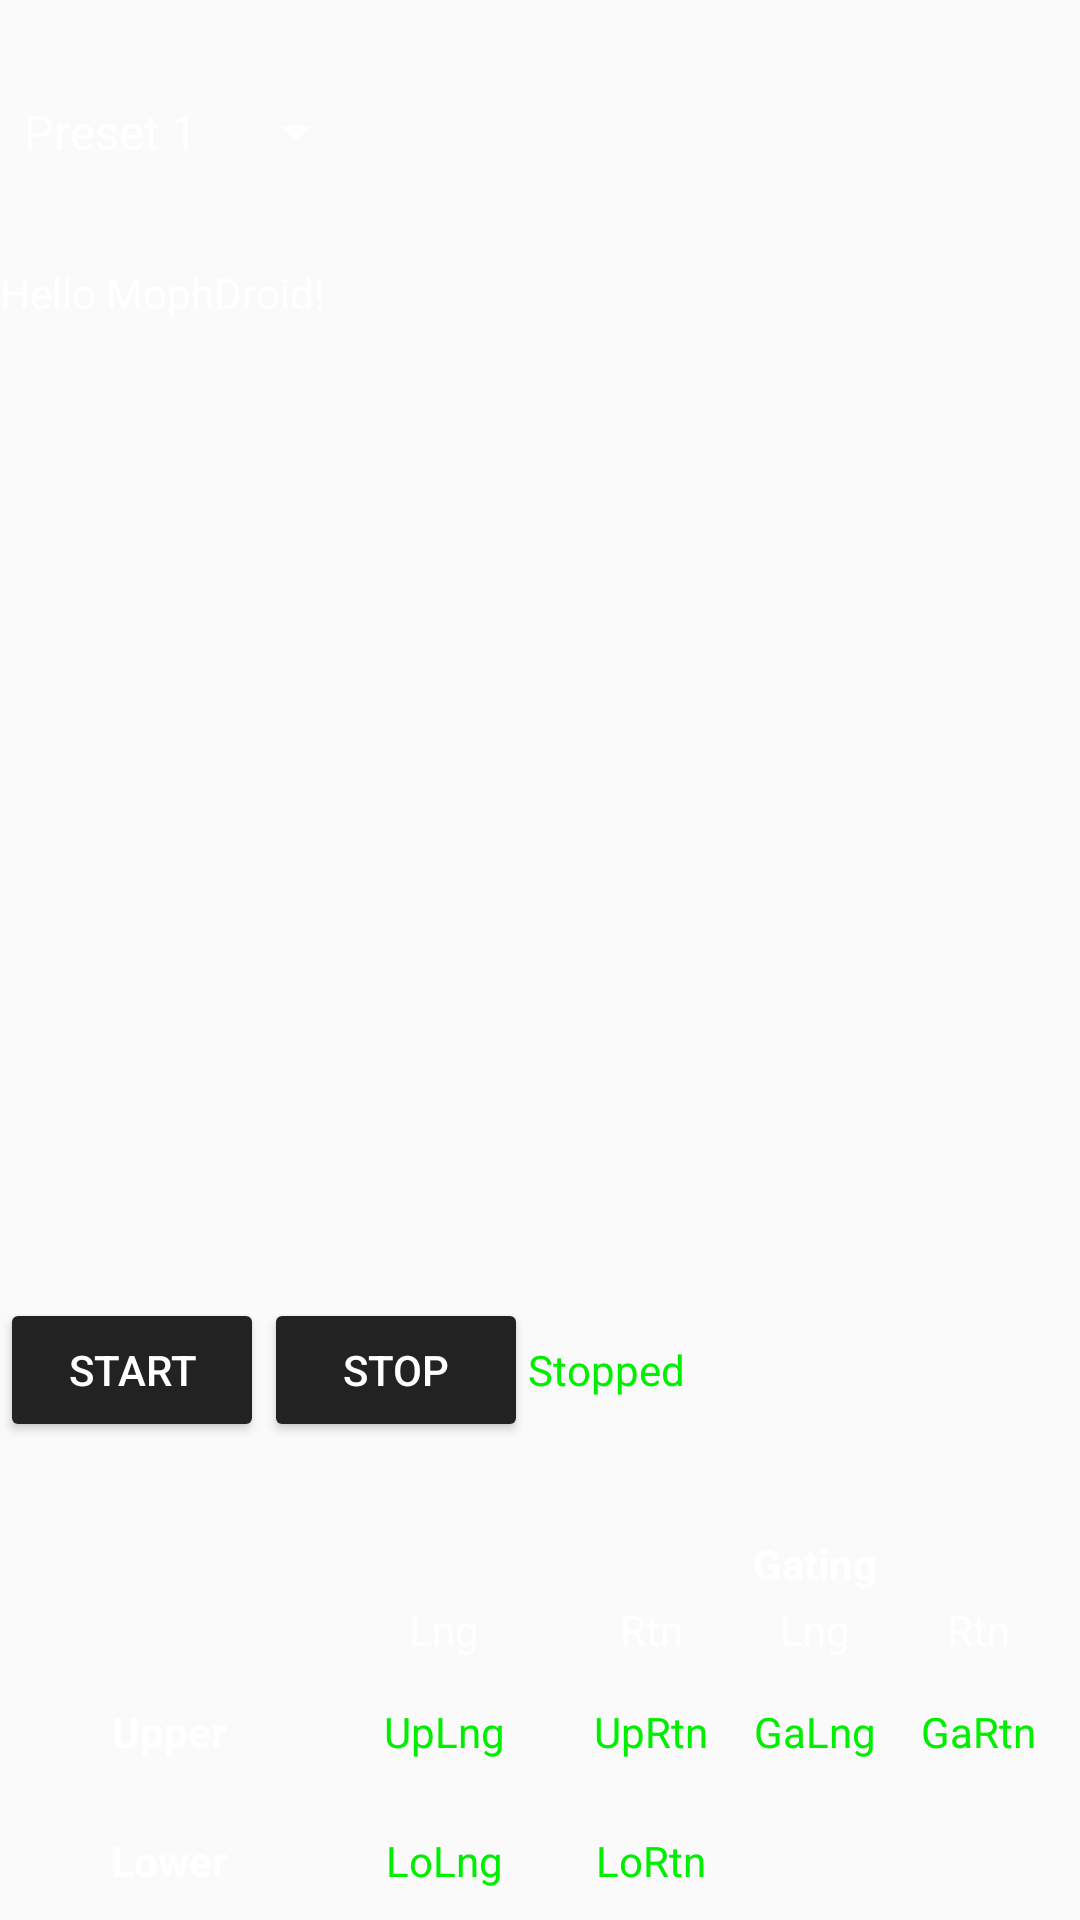

Here is an Android app screen rendered from its layout file. Give the layout XML and the strings, colors and styles it references.
<!-- AndroidManifest.xml: application theme AppTheme -->
<!-- res/layout/no3_preset_fragment.xml -->
<?xml version="1.0" encoding="utf-8"?>
<RelativeLayout xmlns:android="http://schemas.android.com/apk/res/android"
    xmlns:app="http://schemas.android.com/apk/res-auto"
    xmlns:tools="http://schemas.android.com/tools"
    android:layout_width="match_parent"
    android:layout_height="match_parent"
    tools:context="no3.StatusInfoFragment">

    <Spinner
        android:id="@+id/spPreset"
        android:layout_width="wrap_content"
        android:layout_height="30dp"
        android:layout_alignParentTop="true"
        android:entries="@array/preset_items"
        android:layout_marginTop="29dp"
        android:layout_marginBottom="29dp"
        android:spinnerMode="dropdown"
        android:popupBackground="@color/colorButtonBackground" />

    <TextView
        android:id="@+id/txtDescription"
        android:layout_width="match_parent"
        android:layout_height="wrap_content"
        android:layout_below="@id/spPreset"
        android:layout_above="@id/imgAniFrontView"
        android:text="Hello MophDroid!" />

    <ImageSwitcher
        android:id="@+id/imgAniFrontView"
        android:layout_width="match_parent"
        android:layout_height="255dp"
        android:layout_above="@id/gridPushButtons" />

    <LinearLayout
        android:id="@+id/gridPushButtons"
        android:layout_width="match_parent"
        android:layout_height="50dp"
        android:layout_above="@id/gridPositions"
        android:layout_marginTop="29dp"
        android:layout_marginBottom="29dp">

        <Button
            android:id="@+id/btnStart"
            android:layout_width="wrap_content"
            android:layout_height="wrap_content"
            android:text="Start" />

        <Button
            android:id="@+id/btnStop"
            android:layout_width="wrap_content"
            android:layout_height="wrap_content"
            android:text="Stop" />

        <TextView
            android:id="@+id/txtStatus"
            android:layout_width="wrap_content"
            android:layout_height="wrap_content"
            android:text="Stopped"
            android:textColor="@color/colorTextStatus" />

    </LinearLayout>

    <GridLayout
        android:id="@+id/gridPositions"
        android:layout_width="match_parent"
        android:layout_height="130dp"
        android:layout_alignParentBottom="true"
        android:layout_marginBottom="-2dp"
        android:columnCount="5"
        android:rowCount="4">

        <TextView
            android:layout_width="wrap_content"
            android:layout_height="wrap_content"
            android:layout_row="0"
            android:layout_column="0"
            android:layout_gravity="center"
            android:text="" />

        <TextView
            android:layout_width="wrap_content"
            android:layout_height="wrap_content"
            android:layout_row="0"
            android:layout_column="1"
            android:layout_columnWeight="0.5"
            android:layout_gravity="center"
            android:text="" />

        <TextView
            android:layout_width="wrap_content"
            android:layout_height="wrap_content"
            android:layout_row="0"
            android:layout_column="2"
            android:layout_columnWeight="0.5"
            android:layout_gravity="center"
            android:text="" />

        <TextView
            android:layout_width="wrap_content"
            android:layout_height="wrap_content"
            android:layout_row="0"
            android:layout_column="3"
            android:layout_gravity="center"
            android:text="Gating"
            android:textStyle="bold" />

        <TextView
            android:layout_width="wrap_content"
            android:layout_height="wrap_content"
            android:layout_row="0"
            android:layout_column="4"
            android:layout_columnWeight="0.5"
            android:layout_gravity="center"
            android:text="" />

        <TextView
            android:layout_width="wrap_content"
            android:layout_height="wrap_content"
            android:layout_row="1"
            android:layout_rowWeight="0.5"
            android:layout_column="0"
            android:layout_gravity="center"
            android:text="" />

        <TextView
            android:layout_width="wrap_content"
            android:layout_height="wrap_content"
            android:layout_row="1"
            android:layout_rowWeight="0.5"
            android:layout_column="1"
            android:layout_columnWeight="0.5"
            android:layout_gravity="center"
            android:text="Lng" />

        <TextView
            android:layout_width="wrap_content"
            android:layout_height="wrap_content"
            android:layout_row="1"
            android:layout_rowWeight="0.5"
            android:layout_column="2"
            android:layout_columnWeight="0.5"
            android:layout_gravity="center"
            android:text="Rtn" />

        <TextView
            android:layout_width="wrap_content"
            android:layout_height="wrap_content"
            android:layout_row="1"
            android:layout_rowWeight="0.5"
            android:layout_column="3"
            android:layout_gravity="center"
            android:text="Lng" />

        <TextView
            android:layout_width="wrap_content"
            android:layout_height="wrap_content"
            android:layout_row="1"
            android:layout_rowWeight="0.5"
            android:layout_column="4"
            android:layout_columnWeight="0.5"
            android:layout_gravity="center"
            android:text="Rtn" />

        <TextView
            android:layout_width="wrap_content"
            android:layout_height="wrap_content"
            android:layout_row="2"
            android:layout_rowWeight="2"
            android:layout_column="0"
            android:layout_columnWeight=".8"
            android:layout_gravity="center"
            android:text="Upper"
            android:textStyle="bold" />

        <TextView
            android:id="@+id/txtUpperLng"
            android:layout_width="wrap_content"
            android:layout_height="wrap_content"
            android:layout_row="2"
            android:layout_column="1"
            android:layout_gravity="center"
            android:text="UpLng"
            android:textColor="@color/colorTextStatus" />

        <TextView
            android:id="@+id/txtUpperRtn"
            android:layout_width="wrap_content"
            android:layout_height="wrap_content"
            android:layout_row="2"
            android:layout_column="2"
            android:layout_gravity="center"
            android:text="UpRtn"
            android:textColor="@color/colorTextStatus" />

        <TextView
            android:id="@+id/txtGatingLng"
            android:layout_width="wrap_content"
            android:layout_height="wrap_content"
            android:layout_row="2"
            android:layout_column="3"
            android:layout_gravity="center"
            android:text="GaLng"
            android:textColor="@color/colorTextStatus" />

        <TextView
            android:id="@+id/txtGatingRtn"
            android:layout_width="wrap_content"
            android:layout_height="wrap_content"
            android:layout_row="2"
            android:layout_column="4"
            android:layout_gravity="center"
            android:text="GaRtn"
            android:textColor="@color/colorTextStatus" />

        <TextView
            android:layout_width="wrap_content"
            android:layout_height="wrap_content"
            android:layout_row="3"
            android:layout_rowWeight="2"
            android:layout_column="0"
            android:layout_gravity="center"
            android:text="Lower"
            android:textStyle="bold" />

        <TextView
            android:id="@+id/txtLowerLng"
            android:layout_width="wrap_content"
            android:layout_height="wrap_content"
            android:layout_row="3"
            android:layout_column="1"
            android:layout_gravity="center"
            android:text="LoLng"
            android:textColor="@color/colorTextStatus" />

        <TextView
            android:id="@+id/txtLowerRtn"
            android:layout_width="wrap_content"
            android:layout_height="wrap_content"
            android:layout_row="3"
            android:layout_column="2"
            android:layout_gravity="center"
            android:text="LoRtn"
            android:textColor="@color/colorTextStatus" />

    </GridLayout>

</RelativeLayout>
<!-- resources referenced by this layout -->
<resources>
  <string-array name="preset_items">
          <item>Preset 1</item>
          <item>Preset 2</item>
          <item>Preset 3</item>
          <item>Preset 4</item>
          <item>Preset 5</item>
          <item>Preset 6</item>
          <item>Preset 7</item>
          <item>Preset 8</item>
      </string-array>
  <color name="colorButtonBackground">#222222</color>
  <color name="colorTextStatus">#00EE00</color>
  <style name="AppTheme" parent="Theme.AppCompat.Light.DarkActionBar">
          
          <item name="colorPrimary">@color/colorPrimary</item>
          <item name="colorAccent">@color/colorAccent</item>
          <item name="android:textColor">@color/colorText</item>
          <item name="android:colorButtonNormal">@color/colorButtonBackground</item>
          <item name="android:textColorSecondary">@color/colorText</item>
          <item name="colorPrimaryDark">@color/colorPrimary</item>
          <item name="android:itemBackground">@color/backgroundColorSecondary</item>
      </style>
  <color name="colorPrimary">#111111</color>
  <color name="colorAccent">#00AA00</color>
  <color name="colorText">#FFFFFF</color>
  <color name="backgroundColorSecondary">#444444</color>
</resources>
